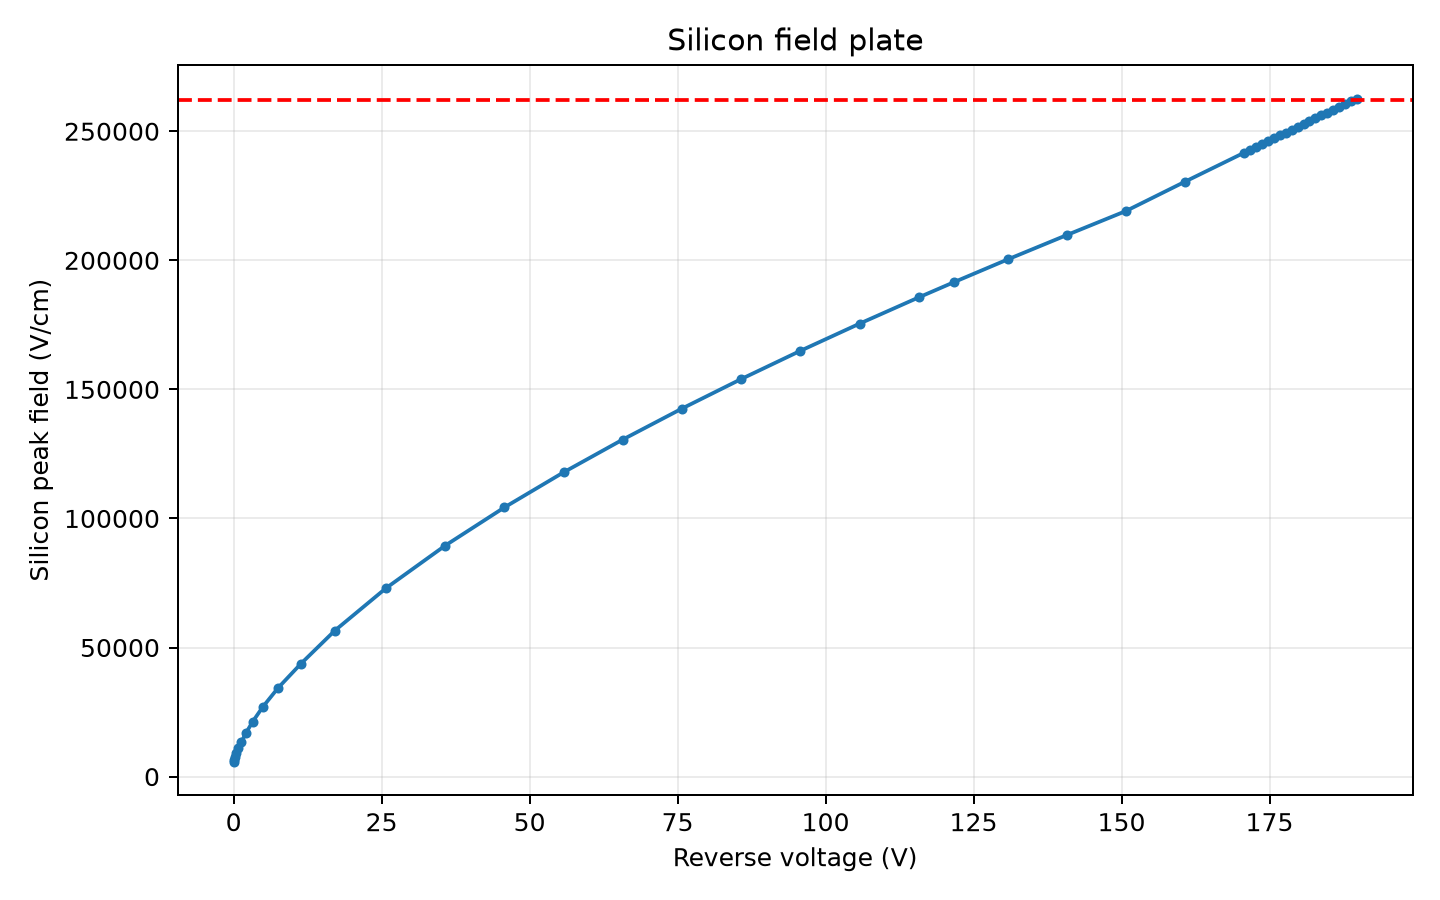

The table this chart was drawn from, first rows:
reverse_voltage_V, peak_field_V_cm, peak_x_um, peak_depth_um, oxide_peak_field_V_cm, oxide_peak_x_um, oxide_peak_depth_um, anode_A_per_cm, cathode_A_per_cm, interface_potential_mismatch_V, plate_boundary_residual_V
0, 5831, 40.89, 2.722, 46378, 48.01, -0.9937, 1.7759940512019465e-15, 6.345977321066712e-29, 0.0, 0.0
0.1, 6559, 40.89, 2.722, 53040, 48.01, -0.9937, -1.0083209293009888e-11, 9.908147265498204e-12, 0.0, 0.0
0.25, 7578, 41.43, 2.461, 62991, 48.01, -0.9937, -1.794496255418801e-11, 1.811651820587524e-11, 0.0, 0.0
0.475, 8986, 41.43, 2.461, 77814, 48.01, -0.9937, -2.937266300200335e-11, 2.938349600202831e-11, 0.0, 0.0
0.8125, 10902, 40.88, 2.671, 99797, 48.01, -0.9937, -4.041043400012871e-11, 4.058597613218277e-11, 0.0, 0.0
1.319, 13483, 40.88, 2.671, 132182, 48.01, -0.9937, -5.6509238575473346e-11, 5.667620590872744e-11, 0.0, 0.0
2.078, 16880, 40.88, 2.671, 179425, 48.01, -0.9937, -7.784744803465097e-11, 7.732517273802392e-11, 0.0, 0.0
3.217, 21300, 40.88, 2.671, 247432, 48.01, -0.9937, -1.023493958840305e-10, 1.0182528369984679e-10, 0.0, 0.0
4.926, 27002, 40.88, 2.671, 343889, 48.01, -0.9937, -1.3278949591488744e-10, 1.3222688572656396e-10, 0.0, 0.0
7.489, 34314, 40.88, 2.671, 478879, 48.01, -0.9937, -1.7111229069557763e-10, 1.7061284591505072e-10, 0.0, 0.0
11.33, 43663, 40.88, 2.363, 665608, 48.01, -0.9937, -2.1543638735194705e-10, 2.176515711996643e-10, 0.0, 0.0
17.1, 56572, 40.88, 2.363, 921840, 48.01, -0.9937, -2.790515198555127e-10, 2.759015663431864e-10, 0.0, 0.0
25.75, 73017, 40.88, 2.363, 1272447, 48.01, -0.9937, -3.5197759517732446e-10, 3.4869009768413726e-10, 0.0, 0.0
35.75, 89508, 40.88, 2.363, 1645650, 48.01, -0.9937, -4.1253111097534784e-10, 4.207108345021265e-10, 0.0, 0.0
45.75, 104291, 40.88, 2.363, 1995423, 48.01, -0.9937, -4.776358164605968e-10, 4.854023138527927e-10, 0.0, 0.0
55.75, 117882, 40.88, 2.363, 2327893, 48.01, -0.9937, -5.350411025018638e-10, 5.428157313867688e-10, 0.0, 0.0
65.75, 130578, 40.88, 2.363, 2646994, 48.01, -0.9937, -5.870566357362938e-10, 5.953764040297375e-10, 0.0, 0.0
75.75, 142577, 40.88, 2.363, 2955176, 48.01, -0.9937, -6.402845949134045e-10, 6.476278514768603e-10, 0.0, 0.0
85.75, 154000, 40.88, 2.363, 3254160, 48.01, -0.9937, -6.838819662054925e-10, 6.916142690114194e-10, 0.0, 0.0
95.75, 164940, 40.88, 2.363, 3545279, 48.01, -0.9937, -7.319920104796963e-10, 7.383481148034368e-10, 0.0, 0.0
105.7, 175469, 40.88, 2.363, 3829563, 48.01, -0.9937, -7.749950280796471e-10, 7.833177366797867e-10, 0.0, 0.0
115.7, 185645, 40.88, 2.363, 4107790, 48.01, -0.9937, -8.17123653693337e-10, 8.248820134680635e-10, 0.0, 0.0
121.7, 191591, 40.88, 2.363, 4272031, 48.01, -0.9937, -8.431997821679182e-10, 8.510728392779649e-10, 0.0, 0.0
130.7, 200324, 40.88, 2.363, 4515102, 48.01, -0.9937, -8.762845474980061e-10, 8.862269965127454e-10, 0.0, 0.0
140.7, 209777, 40.88, 2.363, 4780789, 48.01, -0.9937, -9.168846079133049e-10, 9.247400395558728e-10, 0.0, 0.0
150.7, 219100, 47.93, 0.005938, 5042190, 48.01, -0.9937, -9.55646120148045e-10, 9.62564834415793e-10, 0.0, 0.0
160.7, 230491, 47.93, 0.005938, 5299657, 48.01, -0.9937, -9.939896814690877e-10, 1.0005920644216388e-09, 0.0, 0.0
170.7, 241720, 47.93, 0.005938, 5553495, 48.01, -0.9937, -1.0262125449814732e-09, 1.0346137060039996e-09, 0.0, 0.0
171.7, 242835, 47.93, 0.005938, 5578700, 48.01, -0.9937, -1.0307364878608818e-09, 1.0377488578684134e-09, 0.0, 0.0
172.7, 243948, 47.93, 0.005938, 5603872, 48.01, -0.9937, -1.033823456248282e-09, 1.0412182844531738e-09, 0.0, 0.0
173.7, 245060, 47.93, 0.005938, 5629008, 48.01, -0.9937, -1.037131903639401e-09, 1.044913486119487e-09, 0.0, 0.0
174.7, 246170, 47.93, 0.005938, 5654109, 48.01, -0.9937, -1.0404002232101076e-09, 1.0490074303204574e-09, 0.0, 0.0
175.7, 247279, 47.93, 0.005938, 5679173, 48.01, -0.9937, -1.0470882413708744e-09, 1.0534726890363833e-09, 0.0, 0.0
176.7, 248386, 47.93, 0.005938, 5704202, 48.01, -0.9937, -1.050317583532322e-09, 1.0575588994783159e-09, 0.0, 0.0
177.7, 249492, 47.93, 0.005938, 5729196, 48.01, -0.9937, -1.05405622228825e-09, 1.0609083577149838e-09, 0.0, 0.0
178.7, 250596, 47.93, 0.005938, 5754157, 48.01, -0.9937, -1.0556913675547606e-09, 1.063962647280208e-09, 0.0, 0.0
179.7, 251698, 47.93, 0.005938, 5779088, 48.01, -0.9937, -1.0581620020231684e-09, 1.0672044210503575e-09, 0.0, 0.0
180.7, 252800, 47.93, 0.005938, 5803989, 48.01, -0.9937, -1.0601529043705903e-09, 1.0706573069059546e-09, 0.0, 0.0
181.7, 253900, 47.93, 0.005938, 5828863, 48.01, -0.9937, -1.06444987581851e-09, 1.0742428328934255e-09, 0.0, 0.0
182.7, 254999, 47.93, 0.005938, 5853709, 48.01, -0.9937, -1.0677831638148875e-09, 1.0779198021032617e-09, 0.0, 0.0
183.7, 256097, 47.93, 0.005938, 5878529, 48.01, -0.9937, -1.071812367585175e-09, 1.0817567602877497e-09, 0.0, 0.0
184.7, 257193, 47.93, 0.005938, 5903322, 48.01, -0.9937, -1.0788587240753628e-09, 1.0856589901391905e-09, 0.0, 0.0
185.7, 258288, 47.93, 0.005938, 5928087, 48.01, -0.9937, -1.0829646308642068e-09, 1.0892908936669112e-09, 0.0, 0.0
186.7, 259382, 47.93, 0.005938, 5952824, 48.01, -0.9937, -1.0855587882490515e-09, 1.0923306001187683e-09, 0.0, 0.0
187.7, 260475, 47.93, 0.005938, 5977530, 48.01, -0.9937, -1.0871398035042261e-09, 1.0950004718138512e-09, 0.0, 0.0
188.7, 261566, 47.93, 0.005938, 6002205, 48.01, -0.9937, -1.0904847438919952e-09, 1.0976029088242318e-09, 0.0, 0.0
189.7, 262656, 47.93, 0.005938, 6026849, 48.01, -0.9937, -1.0935065889315672e-09, 1.1003499352129503e-09, 0.0, 0.0
